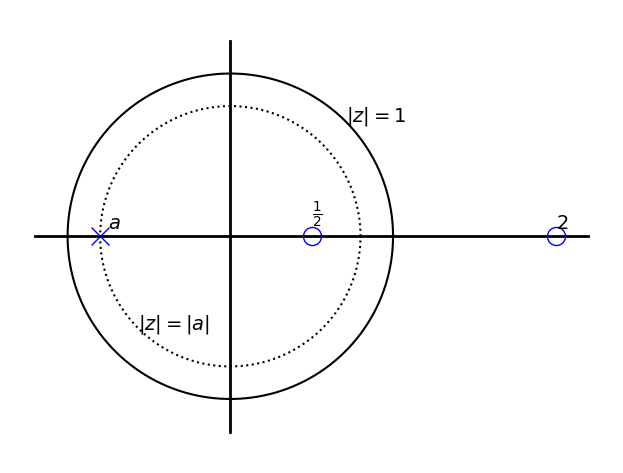
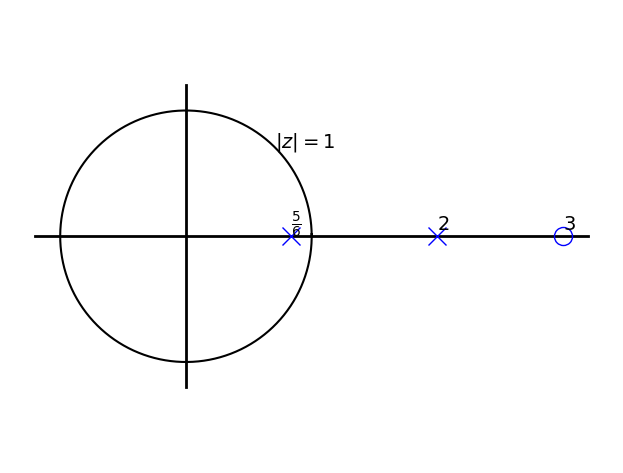

The matplotlib source for these figures, in order:
# -*- coding: utf-8 -*-
"""
Created on Sun Jun 20 10:46:13 2021

[redacted]
"""

import numpy as np
import matplotlib.pyplot as plt

plt.close('all')

t=np.linspace(0,6.3,1000)
x=np.cos(t)
y=np.sin(t)

a=-0.8

plt.plot([0,0],[-1.2,1.2],'k',linewidth=2)
plt.plot([-1.2,2.2],[0,0],'k',linewidth=2)

plt.plot(2,0,'bo',mfc='None',markersize=13)
plt.plot(0.5,0,'bo',mfc='None',markersize=13)
plt.plot(a,0,'bx',mfc='None',markersize=13)

plt.text(2,0.05,r'$2$',fontsize=14)
plt.text(0.5,0.1,r'$\frac{1}{2}$',fontsize=14)
plt.text(a+0.05,0.05,r'$a$',fontsize=14)

plt.text(0.71,0.71,r'$|z|=1$',fontsize=14)
plt.text(a*0.71,a*0.71,r'$|z|=|a|$',fontsize=14)

plt.plot(x,y,'k')
plt.plot(x*abs(a),y*abs(a),'k:')
#plt.xlim([-1.2,1.2])
#plt.ylim([-1.2,1.2])





plt.axis('equal')
plt.tight_layout(pad=0.1)
plt.axis('off')


plt.figure()

t=np.linspace(0,6.3,1000)
x=np.cos(t)
y=np.sin(t)

#a=-0.8

plt.plot([0,0],[-1.2,1.2],'k',linewidth=2)
plt.plot([-1.2,3.2],[0,0],'k',linewidth=2)

plt.plot(3,0,'bo',mfc='None',markersize=13)
plt.plot(2,0,'bx',mfc='None',markersize=13)
plt.plot(5/6,0,'bx',mfc='None',markersize=13)

plt.text(3,0.05,r'$3$',fontsize=14)
plt.text(2,0.05,r'$2$',fontsize=14)
plt.text(5/6,0.05,r'$\frac{5}{6}$',fontsize=14)

plt.text(0.71,0.71,r'$|z|=1$',fontsize=14)
#plt.text(a*0.71,a*0.71,r'$|z|=|a|$',fontsize=14)

plt.plot(x,y,'k')
#plt.plot(x*abs(a),y*abs(a),'k:')
#plt.xlim([-1.2,1.2])
#plt.ylim([-1.2,1.2])





plt.axis('equal')
plt.tight_layout(pad=0.1)
plt.axis('off')